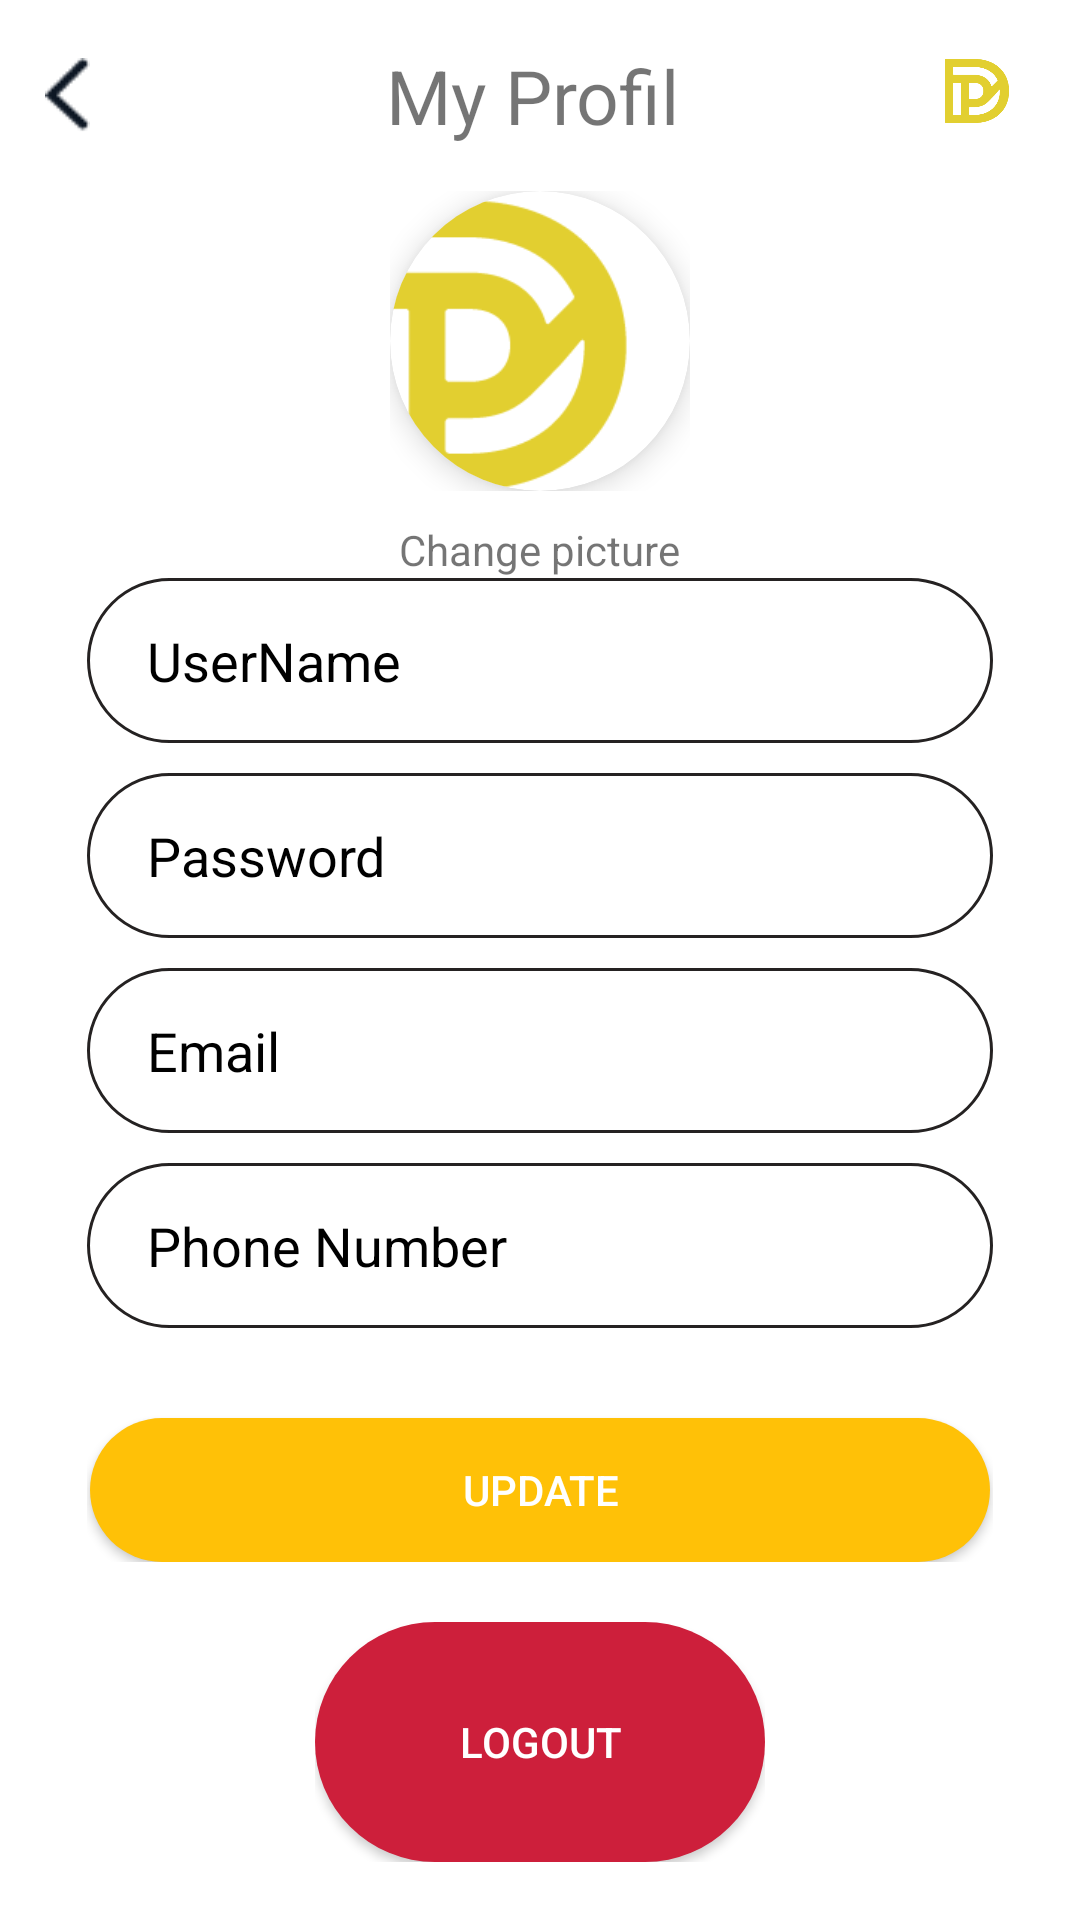

Reconstruct the res/layout file that produces this screen, plus the resources it refers to.
<!-- AndroidManifest.xml: application theme Theme.Delevrini -->
<!-- res/layout/fragment_chef_profil.xml -->
<?xml version="1.0" encoding="utf-8"?>
<LinearLayout xmlns:android="http://schemas.android.com/apk/res/android"
    xmlns:tools="http://schemas.android.com/tools"
    xmlns:app="http://schemas.android.com/apk/res-auto"
    android:layout_width="match_parent"
    android:layout_height="match_parent"
    tools:context=".Chef.ChefProfil">

   <ScrollView
       android:layout_width="match_parent"
       android:layout_height="match_parent">
       <LinearLayout
           android:layout_width="match_parent"
           android:layout_height="wrap_content"
           android:orientation="vertical">
           <LinearLayout
               android:layout_width="match_parent"
               android:layout_height="wrap_content"
               android:orientation="horizontal"
               android:padding="15dp">

               <Button
                   android:id="@+id/owner_profil_return"
                   android:layout_width="15dp"
                   android:layout_height="25dp"
                   android:layout_gravity="center"
                   android:layout_marginEnd="10dp"
                   android:background="@drawable/flesh" />

               <TextView
                   android:id="@+id/profil_username_holder"
                   android:layout_width="0dp"
                   android:layout_height="wrap_content"
                   android:layout_gravity="start"
                   android:layout_weight="1"
                   android:gravity="center"
                   android:text="My Profil"
                   android:textSize="25sp" />

               <ImageView
                   android:id="@+id/clickLogo"
                   android:layout_width="30dp"
                   android:layout_height="30dp"
                   android:layout_gravity="end"
                   android:src="@drawable/icon1" />
           </LinearLayout>

           <androidx.constraintlayout.widget.ConstraintLayout
               android:layout_width="wrap_content"
               android:layout_height="wrap_content"
               android:layout_gravity="center">

               <androidx.cardview.widget.CardView
                   android:layout_width="100dp"
                   android:layout_height="100dp"
                   android:layout_gravity="center"
                   app:cardCornerRadius="50dp"
                   app:cardElevation="6dp"
                   app:layout_constraintBottom_toBottomOf="parent"
                   app:layout_constraintEnd_toEndOf="parent"
                   app:layout_constraintStart_toStartOf="parent"
                   app:layout_constraintTop_toTopOf="parent">

                   <ImageView
                       android:id="@+id/profil_img"
                       android:layout_width="match_parent"
                       android:layout_height="match_parent"
                       android:layout_gravity="center"
                       android:background="@drawable/shape"
                       android:scaleType="centerCrop"
                       android:src="@drawable/icon1" />

               </androidx.cardview.widget.CardView>

           </androidx.constraintlayout.widget.ConstraintLayout>

           <TextView
               android:id="@+id/profil_img_Btn"
               android:layout_width="wrap_content"
               android:layout_height="wrap_content"
               android:layout_gravity="center"
               android:layout_marginTop="10dp"
               android:text="Change picture" />

           <LinearLayout
               android:layout_width="wrap_content"
               android:layout_height="wrap_content"
               android:layout_gravity="center"
               android:layout_weight="2"
               android:gravity="center"
               android:orientation="vertical">


               <EditText
                   android:id="@+id/owner_Edit_Username"
                   android:layout_width="302dp"
                   android:layout_height="55dp"
                   android:layout_gravity="center"
                   android:background="@drawable/input_long"
                   android:hint="UserName"
                   android:inputType="text"
                   android:paddingStart="20dp"
                   android:paddingEnd="20dp"
                   android:textColorHint="@color/black" />

               <EditText
                   android:id="@+id/owner_Edit_Password"
                   android:layout_width="302dp"
                   android:layout_height="55dp"
                   android:layout_gravity="center"
                   android:layout_marginTop="10dp"
                   android:background="@drawable/input_long"
                   android:hint="Password"
                   android:inputType="textPassword"
                   android:paddingStart="20dp"
                   android:paddingEnd="20dp"
                   android:textColorHint="@color/black" />

               <EditText
                   android:id="@+id/owner_Edit_Email"
                   android:layout_width="302dp"
                   android:layout_height="55dp"
                   android:layout_gravity="center"
                   android:layout_marginTop="10dp"
                   android:background="@drawable/input_long"
                   android:hint="Email"
                   android:inputType="textWebEmailAddress"
                   android:paddingStart="20dp"
                   android:paddingEnd="20dp"
                   android:textColorHint="@color/black" />

               <EditText
                   android:id="@+id/owner_Edit_Phone"
                   android:layout_width="302dp"
                   android:layout_height="55dp"
                   android:layout_gravity="center"
                   android:layout_marginTop="10dp"
                   android:background="@drawable/input_long"
                   android:hint="Phone Number"
                   android:inputType="phone"
                   android:maxLength="8"
                   android:paddingStart="20dp"
                   android:paddingEnd="20dp"
                   android:textColorHint="@color/black" />

               <android.widget.Button
                   android:id="@+id/owner_Update_Btn"
                   style="@style/MyLightButton"
                   android:layout_width="300dp"
                   android:layout_gravity="center"
                   android:layout_marginTop="30dp"
                   android:text="Update" />
           </LinearLayout>

           <LinearLayout
               android:layout_width="wrap_content"
               android:layout_height="0dp"
               android:layout_gravity="center"
               android:layout_marginTop="20dp"
               android:layout_weight="3"
               android:gravity="bottom">

               <android.widget.Button
                   android:id="@+id/owner_Logout_Btn"
                   android:height="80dp"
                   android:width="150dp"
                   style="@style/MyRedButton"
                   android:text="Logout" />
           </LinearLayout>
       </LinearLayout>
   </ScrollView>

</LinearLayout>
<!-- resources referenced by this layout -->
<resources>
  <color name="black">#FF000000</color>
  <!-- drawable flesh: png bitmap (drawable, 389 bytes) -->
  <!-- drawable icon1: png bitmap (drawable-v24, 3485 bytes) -->
  <!-- drawable input_long (drawable) -->
  <?xml version="1.0" encoding="utf-8"?>
  <shape xmlns:android="http://schemas.android.com/apk/res/android">
      <size
          android:height="55px"
          android:width="302px"/>
      <stroke
          android:color="@color/accentcolor"
          android:width="3px"/>
      <corners
          android:radius="45dp"
          />
  
  
  </shape>
  <style name="MyLightButton" parent="@android:style/Widget.Button">
          <item name="android:background">@drawable/button_light</item>
          <item name="android:textColor">@color/white</item>
          <item name="android:textAppearance">?android:attr/textAppearanceButton</item>
          <item name="android:layout_width">wrap_content</item>
          <item name="android:clickable">true</item>
          <item name="android:animateOnClick">true</item>
          <item name="android:layout_height">wrap_content</item>
      </style>
  <style name="MyRedButton" parent="@android:style/Widget.Button">
          <item name="android:background">@drawable/button_red</item>
          <item name="android:textColor">@color/white</item>
          <item name="android:textAppearance">?android:attr/textAppearanceButton</item>
          <item name="android:layout_width">wrap_content</item>
          <item name="android:layout_height">wrap_content</item>
          <item name="android:animateOnClick">true</item>
          <item name="android:clickable">true</item>
      </style>
  <style name="Theme.Delevrini" parent="Theme.MaterialComponents.DayNight.DarkActionBar">
          
          <item name="colorPrimary">@color/purple_500</item>
          <item name="colorPrimaryVariant">@color/purple_700</item>
          <item name="colorOnPrimary">@color/white</item>
          
          <item name="colorSecondary">@color/teal_200</item>
          <item name="colorSecondaryVariant">@color/teal_700</item>
          <item name="colorOnSecondary">@color/black</item>
          
          <item name="android:statusBarColor">?attr/colorPrimaryVariant</item>
          
      </style>
  <color name="accentcolor">#252222</color>
  <!-- drawable button_light (drawable) -->
  <?xml version="1.0" encoding="utf-8"?>
  <selector xmlns:android="http://schemas.android.com/apk/res/android">
  <item android:state_enabled="true">
      <shape>
          <solid android:color="@color/lightcolor" />
          <corners android:radius="50dp" />
  
      </shape>
  </item>
  
  <item android:state_enabled="false">
      <shape>
          <solid android:color="#9EA0A1" />
          <corners android:radius="50dp" />
  
      </shape>
  </item>
  </selector>
  <color name="white">#FFFFFFFF</color>
  <!-- drawable button_red (drawable) -->
  <?xml version="1.0" encoding="utf-8"?>
  <selector xmlns:android="http://schemas.android.com/apk/res/android">
      <item android:state_enabled="true">
          <shape>
              <solid android:color="@color/red" />
              <corners android:radius="50dp" />
  
          </shape>
      </item>
  
      <item android:state_enabled="false">
          <shape>
              <solid android:color="#9EA0A1" />
              <corners android:radius="50dp" />
  
          </shape>
      </item>
  </selector>
  <color name="purple_500">#FFC107</color>
  <color name="purple_700">#FF3700B3</color>
  <color name="teal_200">#FF03DAC5</color>
  <color name="teal_700">#FF018786</color>
  <color name="lightcolor">#FFC107</color>
  <color name="red">#CD1F3B</color>
</resources>
